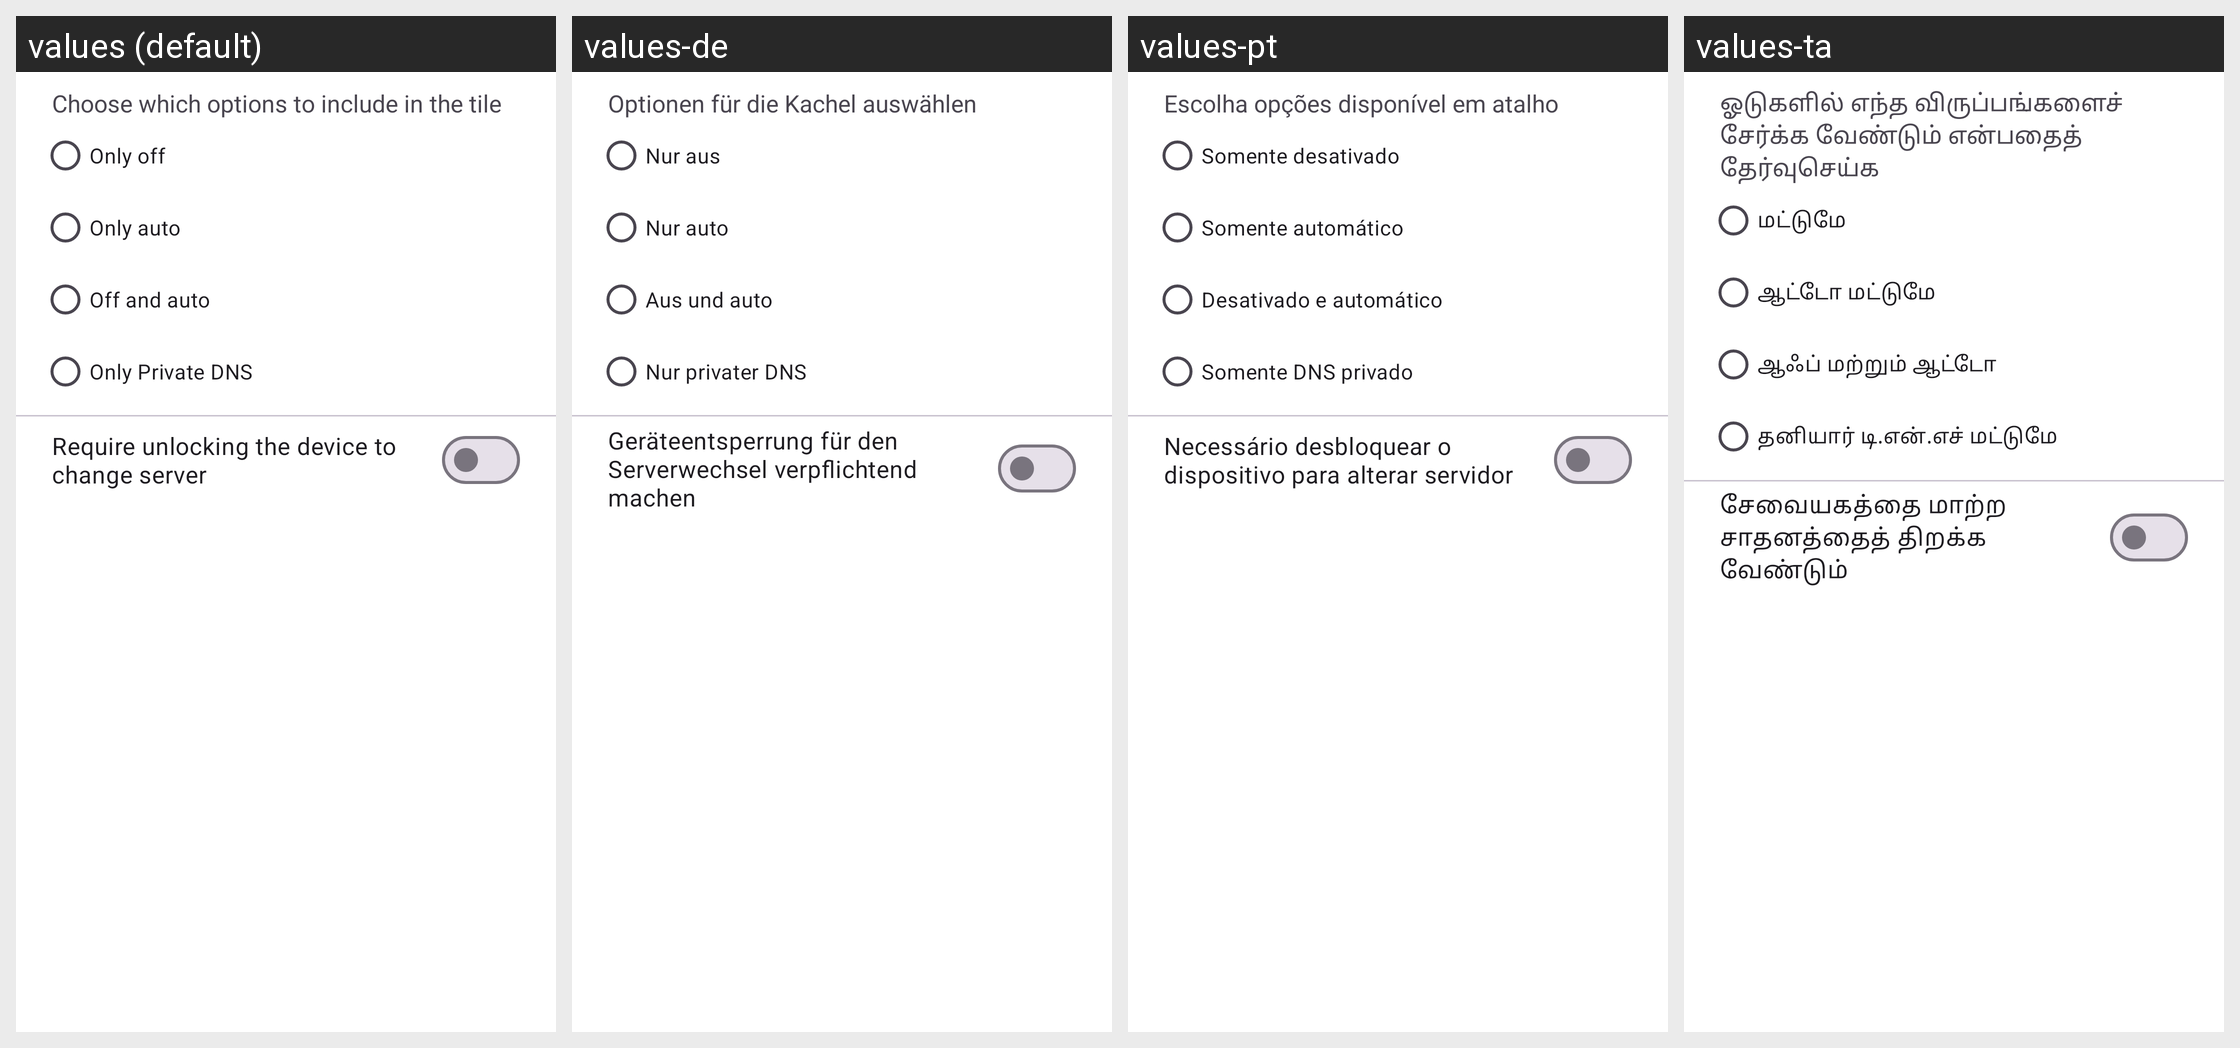

Strings drawn on this Android screen and how each of the app's shown locales translates them:
Android screen res/layout/dialog_options.xml rendered under 4 locales, left to right: values (default), values-de, values-pt, values-ta. Device: Nexus 5 (rendered at 1080×1920; each locale shown at half size, 540×960, under a caption strip naming it); theme Theme.Transparent.
Other locales in the repository, not shown: values-cs, values-es, values-fr, values-hu, values-in, values-it, values-mn, values-pl, values-pt-rBR, values-ru, values-ru-rRU, values-sr, values-tr, values-uk, values-vi, values-zh-rCN, values-zh-rTW.
Strings drawn on this screen, with the default value and each locale's value (text and hints the layout hard-codes, and strings that could not be matched under every locale, appear in the picture but are not listed):

auto_option_description
  values: Choose which options to include in the tile
  values-de: Optionen für die Kachel auswählen
  values-pt: Escolha opções disponível em atalho
  values-ta: ஓடுகளில் எந்த விருப்பங்களைச் சேர்க்க வேண்டும் என்பதைத் தேர்வுசெய்க

auto_option_only_off
  values: Only off
  values-de: Nur aus
  values-pt: Somente desativado
  values-ta: மட்டுமே

auto_option_only_auto
  values: Only auto
  values-de: Nur auto
  values-pt: Somente automático
  values-ta: ஆட்டோ மட்டுமே

auto_option_off_and_auto
  values: Off and auto
  values-de: Aus und auto
  values-pt: Desativado e automático
  values-ta: ஆஃப் மற்றும் ஆட்டோ

auto_option_only_private
  values: Only Private DNS
  values-de: Nur privater DNS
  values-pt: Somente DNS privado
  values-ta: தனியார் டி.என்.எச் மட்டுமே

require_unlock_setting
  values: Require unlocking the device to change server
  values-de: Geräteentsperrung für den Serverwechsel verpflichtend machen
  values-pt: Necessário desbloquear o dispositivo para alterar servidor
  values-ta: சேவையகத்தை மாற்ற சாதனத்தைத் திறக்க வேண்டும்
